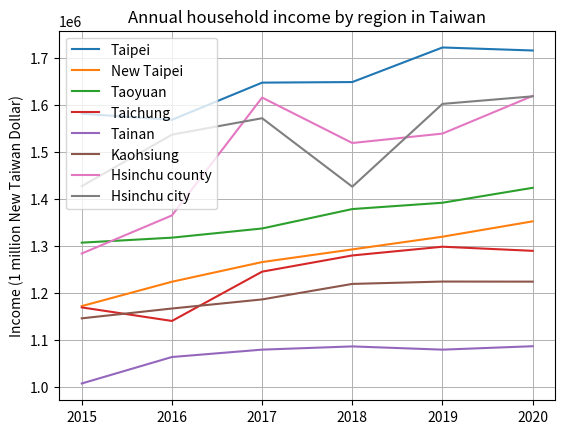

Recreate this plot in Python.
import matplotlib.pyplot as plt

year = [2015, 2016, 2017, 2018, 2019, 2020]
income_Kaohsiung = [1145895, 1166824, 1186204, 1219246, 1224268, 1224100]
income_Tainan = [1007093, 1063495, 1079199, 1086077, 1079174, 1086475]
income_Taichung = [1169183, 1140325, 1245350, 1279865, 1298497, 1289700]
income_Taoyuan = [1307158, 1317790, 1337361, 1378732, 1392199, 1424027]
income_Taipei = [1581899, 1568945, 1648122, 1649348, 1723021, 1716591]
income_New_Taipei = [1171978, 1223867, 1265798, 1292753, 1319841, 1352548]
income_Hsinchu_county = [1283995, 1365150, 1616327, 1519478, 1539555, 1619782]
income_Hsinchu_city = [1427572, 1537317, 1572296, 1426379, 1602826, 1618903]

plt.plot(year, income_Taipei, label="Taipei")
plt.plot(year, income_New_Taipei, label="New Taipei")
plt.plot(year, income_Taoyuan, label="Taoyuan")
plt.plot(year, income_Taichung, label="Taichung")
plt.plot(year, income_Tainan, label="Tainan")
plt.plot(year, income_Kaohsiung, label="Kaohsiung")
plt.plot(year, income_Hsinchu_county, label="Hsinchu county")
plt.plot(year, income_Hsinchu_city, label="Hsinchu city")

plt.title("Annual household income by region in Taiwan")
plt.legend()
plt.grid(linewidth=0.7)
plt.ylabel("Income (1 million New Taiwan Dollar)")

plt.show()
